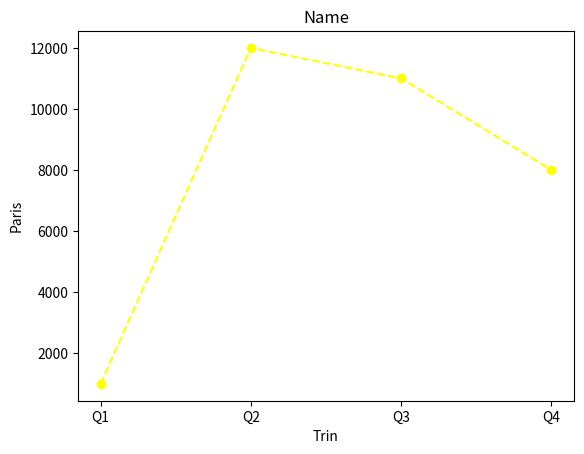

Python code for this plot:
import matplotlib.pyplot as plt

x = ['Q1', 'Q2', 'Q3', 'Q4']
y = [1000, 12000, 11000, 8000]
plt.xlabel('Trin')
plt.ylabel('Paris')
plt.title('Name')
#plt.bar(x,y)
plt.plot(x,y, marker ='o', color = 'yellow', linestyle = '--') #marker add dots/points
plt.show()